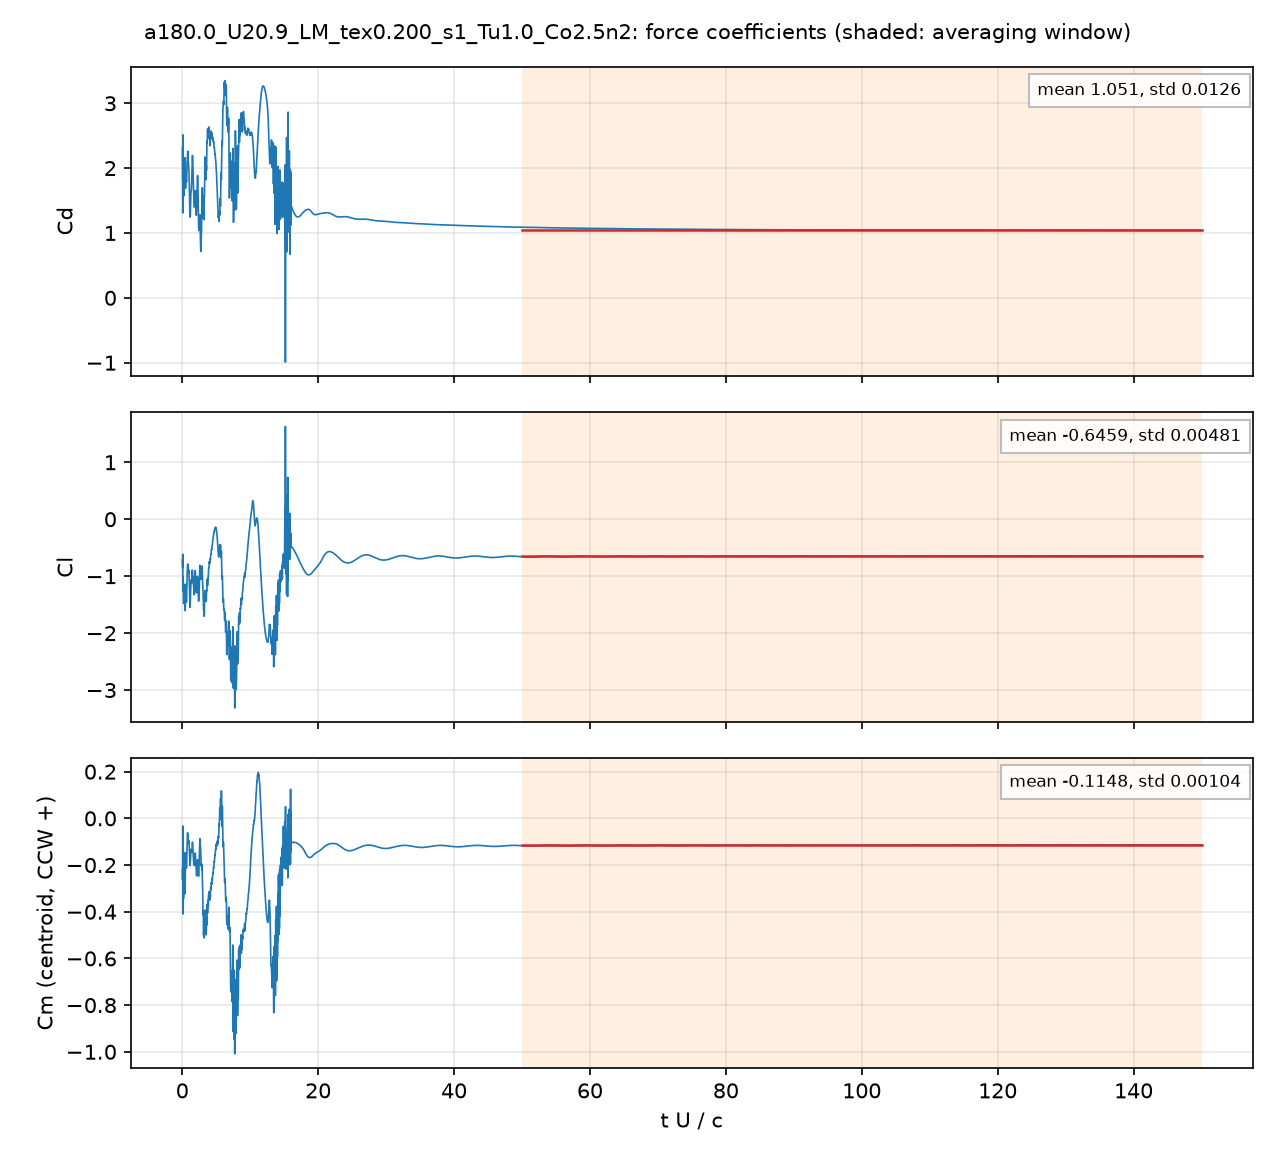

The file beside this chart, header and first rows:
# a180.0_U20.9_LM_tex0.200_s1_Tu1.0_Co2.…, q = 0.5 U^2, A = c dz, c = 0.048 m; Cm about the centroid, CCW +
# averaging window t U/c = 50 .. 150; de…
t_s, t_U_over_c, Cd, Cl, Cm_z_ccw, Cd_pressure, Cd_viscous
4.586509e-05, 0.01997, 2.318, -0.7157, -0.2185, 2.327, -0.008867
0.000138, 0.06008, 1.827, -0.8472, -0.2512, 1.822, 0.005181
0.0001838, 0.08002, 1.308, -0.6163, -0.03327, 1.31, -0.001502
0.0002754, 0.1199, 2.229, -1.252, -0.2997, 2.228, 0.001068
0.0003215, 0.14, 1.7, -1.013, -0.1759, 1.7, -0.0003053
0.0004135, 0.18, 1.974, -1.455, -0.3443, 1.971, 0.002862
0.0004596, 0.2001, 1.903, -1.482, -0.3256, 1.899, 0.00379
0.0005514, 0.2401, 1.573, -1.187, -0.1453, 1.572, 0.0007632
0.0005971, 0.26, 1.686, -1.144, -0.1525, 1.686, 0.0001208
0.0006891, 0.3, 2.147, -1.478, -0.3143, 2.147, 0.0008164
0.0007352, 0.3201, 1.675, -1.362, -0.186, 1.674, 0.001231
0.0008268, 0.36, 2.017, -1.44, -0.2739, 2.017, 0.0001811
0.0008725, 0.3799, 2.162, -1.507, -0.3224, 2.161, 0.001583
0.0009643, 0.4199, 1.903, -1.605, -0.2947, 1.903, 6.0707444e-05
0.001011, 0.44, 1.776, -1.591, -0.266, 1.774, 0.001586
0.001103, 0.4801, 1.69, -1.433, -0.2029, 1.69, 0.0006864
0.001148, 0.5, 1.721, -1.375, -0.187, 1.721, 0.0003159
0.00124, 0.5401, 1.917, -1.141, -0.1477, 1.916, 0.0006963
0.001286, 0.5601, 1.903, -1.158, -0.1493, 1.901, 0.001211
0.001378, 0.6, 1.808, -1.402, -0.2001, 1.808, -9.4956666e-05
0.001424, 0.62, 1.783, -1.455, -0.2123, 1.783, -0.0003393
0.001516, 0.6601, 1.882, -1.212, -0.1644, 1.881, 0.0001756
0.001562, 0.6801, 1.99, -1.121, -0.1452, 1.989, 0.0007681
0.001654, 0.72, 2.102, -0.9992, -0.1133, 2.101, 0.001148
0.001699, 0.7399, 2.108, -0.9216, -0.09009, 2.107, 0.0009215
0.001791, 0.78, 2.212, -0.807, -0.06157, 2.211, 0.0008864
0.001838, 0.8001, 2.261, -0.7871, -0.0659, 2.26, 0.0005929
0.001929, 0.8399, 2.183, -0.8235, -0.07486, 2.183, 0.0003213
0.001975, 0.8601, 2.118, -0.8509, -0.07765, 2.117, 0.0006523
0.002067, 0.8999, 2.089, -0.9359, -0.0998, 2.088, 0.001076
0.002113, 0.9201, 2.083, -0.947, -0.1065, 2.082, 0.001045
0.002205, 0.9601, 1.999, -0.8961, -0.0974, 1.998, 0.0006991
0.002251, 0.9799, 1.954, -0.8957, -0.09611, 1.953, 0.000867
0.002342, 1.02, 1.838, -1.031, -0.1172, 1.837, 0.001486
0.002388, 1.04, 1.742, -1.088, -0.1282, 1.741, 0.0007422
0.002481, 1.08, 1.475, -1.274, -0.1644, 1.474, 0.000498
0.002527, 1.1, 1.359, -1.414, -0.1849, 1.358, 0.0005647
0.002618, 1.14, 1.244, -1.548, -0.2023, 1.243, 0.0007979
0.002664, 1.16, 1.246, -1.534, -0.194, 1.245, 0.00142
0.002756, 1.2, 1.302, -1.441, -0.1854, 1.3, 0.001876
0.002802, 1.22, 1.405, -1.335, -0.1699, 1.403, 0.001559
0.002893, 1.26, 1.576, -1.151, -0.1413, 1.576, 9.5455358e-05
0.002939, 1.28, 1.618, -1.105, -0.1349, 1.618, -6.9913819e-05
0.003031, 1.32, 1.654, -1.073, -0.1381, 1.654, 9.2761286e-05
0.003078, 1.34, 1.657, -1.119, -0.1453, 1.656, 0.0007692
0.00317, 1.38, 1.754, -1.101, -0.1441, 1.752, 0.00132
0.003215, 1.4, 1.836, -1.045, -0.1399, 1.835, 0.001605
0.003307, 1.44, 2.006, -0.9662, -0.128, 2.005, 0.001107
0.003353, 1.46, 2.121, -0.9064, -0.1118, 2.12, 0.001037
0.003445, 1.5, 2.194, -0.9089, -0.1017, 2.193, 0.001668
0.003491, 1.52, 2.172, -0.933, -0.1058, 2.17, 0.00153
0.003583, 1.56, 2.046, -1.017, -0.1263, 2.045, 0.001128
0.003628, 1.58, 1.992, -1.015, -0.1341, 1.991, 0.001383
0.00372, 1.62, 1.802, -1.088, -0.1628, 1.801, 0.0009166
0.003767, 1.64, 1.723, -1.128, -0.1706, 1.722, 0.001575
0.003858, 1.68, 1.589, -1.203, -0.1911, 1.588, 0.001168
0.003905, 1.7, 1.519, -1.258, -0.198, 1.518, 0.001068
0.003997, 1.74, 1.443, -1.318, -0.1996, 1.442, 0.0006778
... 4,942 more rows
